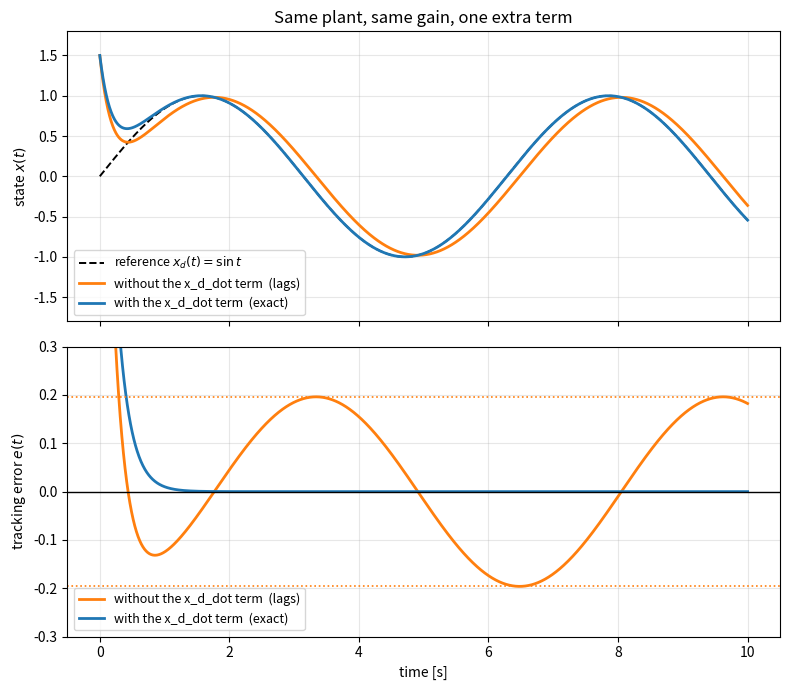

Generate this figure with matplotlib:
"""
Robotics and Automation
controlTracking.py

Same plant as control.py, but now the target moves.

    xdot = a*x + b*u          with a > 0, so the OPEN-LOOP plant is unstable
    goal: make x(t) follow  x_d(t) = A sin(w t)

The only structural change is that the reference now has a derivative:

    edot = xdot - x_d_dot = a*x + b*u - x_d_dot

In control.py the target was constant, so x_d_dot was zero and we could
ignore it. Here it is not, and that single term is the whole lesson.

Two control laws are compared on the same plant:

  "no_ffd" : u = (1/b) ( -a*x - k*e )
             -> edot = -k*e - x_d_dot.  Stable, but driven by cos(w t), so the
                error never reaches zero. The robot follows the right shape
                and arrives late.
  "ffd"    : u = (1/b) ( -a*x - k*e + x_d_dot )
             -> edot = -k*e exactly, so e(t) -> 0 and tracking is exact.

Steady-state error for the "no_ffd" case with A = 1 and w = 1:
    edot + k*e = -cos(t)   =>   amplitude |e| = 1 / sqrt(1 + k^2)
It shrinks like 1/k, and never reaches zero for finite gain. Same lesson as
the constant-target case, now in moving form.
"""

import numpy as np
import matplotlib.pyplot as plt
from scipy.integrate import solve_ivp

# ----------------------------------------------------------------------
# Plant and reference
# ----------------------------------------------------------------------
a = 3.0          # same plant as control.py
b = 2.0
A = 1.0          # amplitude of the target
w = 1.0          # frequency of the target [rad/s]
x0 = 1.5         # initial condition
T = 10.0         # simulation horizon [s]

k = 5.0          # control gain, the same for both laws


def reference(t):
    """Return the target AND its time derivative. You need both."""
    x_d = A * np.sin(w * t)
    x_d_dot = A * w * np.cos(w * t)
    return x_d, x_d_dot


# ----------------------------------------------------------------------
# Control laws
#
# As in control.py, the law is its own function so that u(t) can be
# rebuilt after integrating. The only difference between the two laws
# is the last term.
# ----------------------------------------------------------------------
def control_law(t, x, law):
    x_d, x_d_dot = reference(t)
    e = x - x_d                                   # tracking error

    if law == "no_ffd":
        return (1.0 / b) * (-a * x - k * e)

    elif law == "ffd":
        return (1.0 / b) * (-a * x - k * e + x_d_dot)

    else:
        raise ValueError(f"unknown control law: {law}")


def dynamics(t, state, law):
    """Right-hand side of the closed-loop system: xdot = a*x + b*u."""
    x = state[0]
    u = control_law(t, x, law)
    return [a * x + b * u]


# ----------------------------------------------------------------------
# Run the two cases
# ----------------------------------------------------------------------
cases = [
    ("without the x_d_dot term  (lags)", "no_ffd", "tab:orange"),
    ("with the x_d_dot term  (exact)", "ffd", "tab:blue"),
]

t_eval = np.linspace(0.0, T, 2000)
results = []

for label, law, color in cases:
    sol = solve_ivp(dynamics, [0.0, T], [x0], t_eval=t_eval, args=(law,),
                    rtol=1e-9, atol=1e-11)
    x = sol.y[0]

    # Rebuild the control signal AFTER integrating, using the same law.
    u = np.array([control_law(t, xi, law) for t, xi in zip(sol.t, x)])

    x_d = np.array([reference(t)[0] for t in sol.t])
    e = x - x_d

    results.append((label, sol.t, x, u, e, color))

    # Measure the leftover error once the transient is gone
    tail = sol.t > T / 2
    print(f"{label}: error amplitude = {np.max(np.abs(e[tail])):.4f}")

print(f"\npredicted for the lagging case: 1/sqrt(1 + k^2) = "
      f"{1.0/np.sqrt(1.0 + k**2):.4f}")


# ----------------------------------------------------------------------
# Plots: state on top, tracking error below
# ----------------------------------------------------------------------
fig, (ax1, ax2) = plt.subplots(2, 1, figsize=(8, 7), sharex=True)

ax1.plot(t_eval, A * np.sin(w * t_eval), "k--", linewidth=1.4,
         label="reference $x_d(t) = \\sin t$")
for label, t, x, u, e, color in results:
    ax1.plot(t, x, color=color, linewidth=2, label=label)
    ax2.plot(t, e, color=color, linewidth=2, label=label)

ax1.set_ylabel("state $x(t)$")
ax1.set_ylim(-1.8, 1.8)
ax1.set_title("Same plant, same gain, one extra term")
ax1.grid(alpha=0.3)
ax1.legend(loc="lower left", fontsize=9)

pred = 1.0 / np.sqrt(1.0 + k**2)
ax2.axhline(y=0.0, color="k", linewidth=1)
ax2.axhline(y=pred, color="tab:orange", linestyle=":", linewidth=1.2)
ax2.axhline(y=-pred, color="tab:orange", linestyle=":", linewidth=1.2)
ax2.set_xlabel("time [s]")
ax2.set_ylabel("tracking error $e(t)$")
ax2.set_ylim(-0.3, 0.3)
ax2.grid(alpha=0.3)
ax2.legend(loc="lower left", fontsize=9)

plt.tight_layout()
plt.show()


# ----------------------------------------------------------------------
# Questions for the students
#
# 1. Set k = 1, then k = 20, in the "no_ffd" case. Check the amplitude
#    against 1/sqrt(1 + k^2) before you run it. Does the lag ever vanish?
# 2. Change the target to sin(3*t). Remember that x_d_dot changes too.
#    Which case degrades, and why? (Hint: the driving term is now 3 cos 3t.)
# 3. Pretend the plant coefficient is a = 2.5 inside control_law while the
#    true plant still uses a = 3. This is the price of feedforward: it
#    needs the model.
# ----------------------------------------------------------------------
